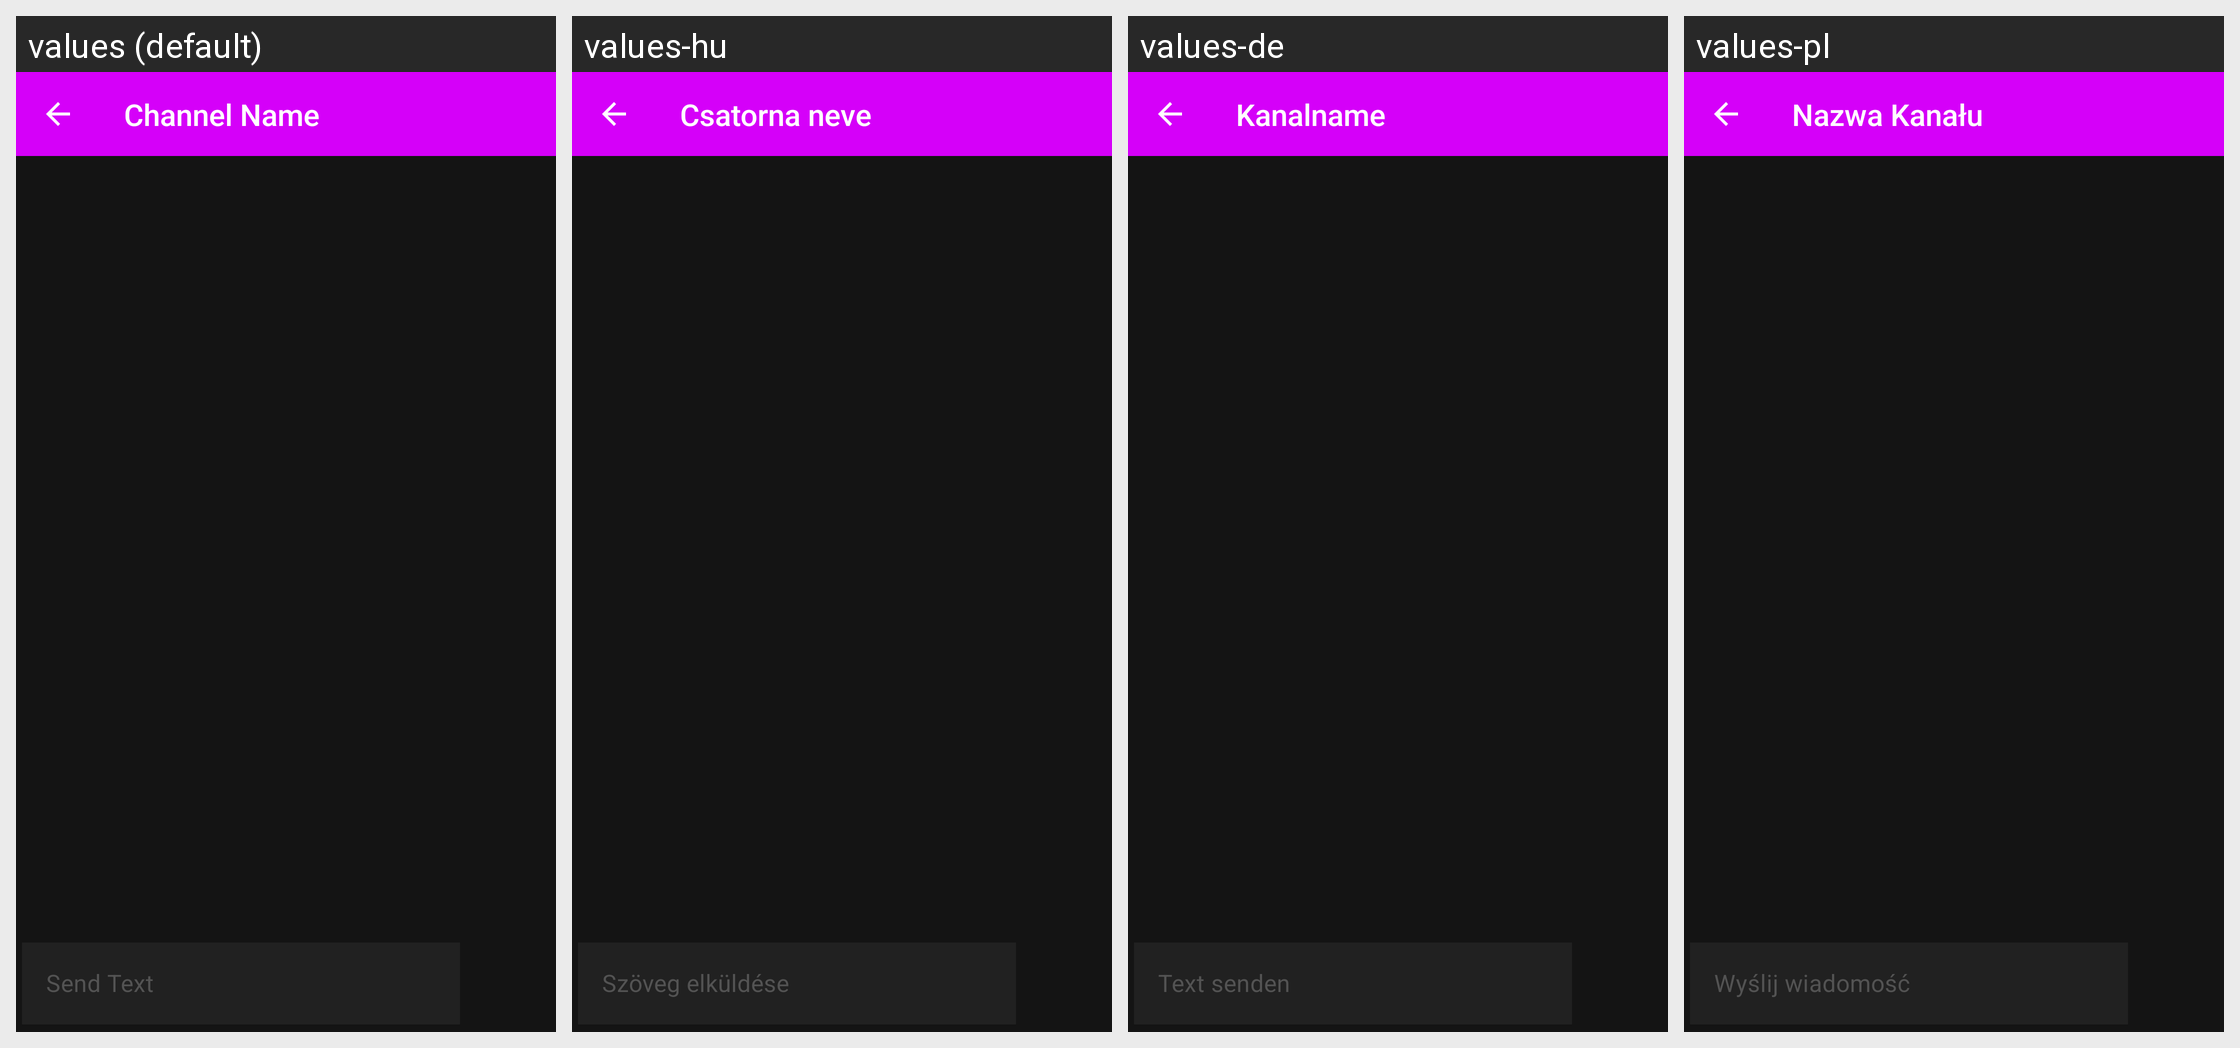

The Android screen above is rendered under several locales of the same app. Produce the string resources it draws, with the default and per-locale values.
Android screen res/layout/messages_fragment.xml rendered under 4 locales, left to right: values (default), values-hu, values-de, values-pl. Device: Nexus 5 (rendered at 1080×1920; each locale shown at half size, 540×960, under a caption strip naming it); theme AppTheme.
Other locales in the repository, not shown: values-bg, values-cs, values-el, values-es, values-fi, values-fr, values-fr-rHT, values-ga, values-is, values-it, values-ja, values-ko, values-nb, values-nl, values-pt, values-pt-rBR, values-ro, values-ru, values-sk, values-sl, values-sq, values-sv, values-tr, values-uk, values-zh.
Strings drawn on this screen, with the default value and each locale's value (text and hints the layout hard-codes, and strings that could not be matched under every locale, appear in the picture but are not listed):

channel_name
  values: Channel Name
  values-hu: Csatorna neve
  values-de: Kanalname
  values-pl: Nazwa Kanału

send_text
  values: Send Text
  values-hu: Szöveg elküldése
  values-de: Text senden
  values-pl: Wyślij wiadomość
